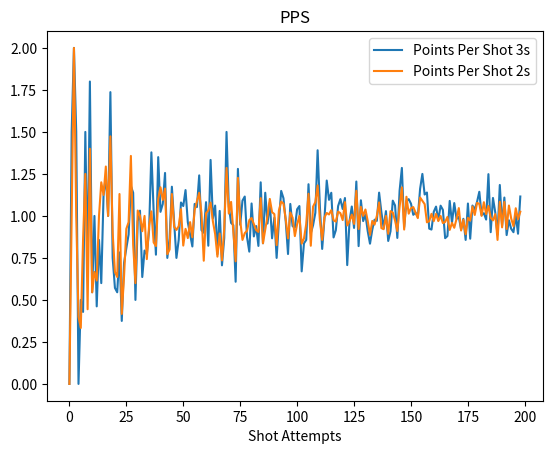
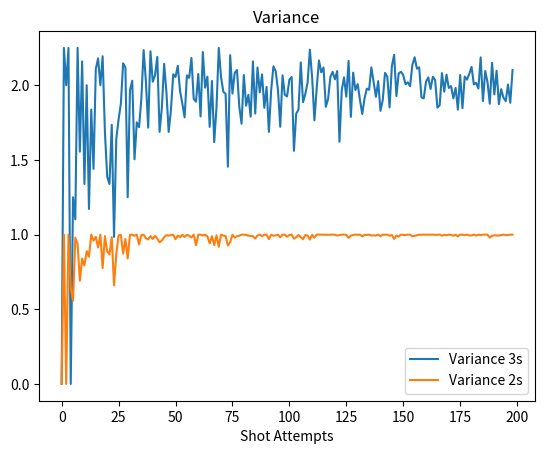
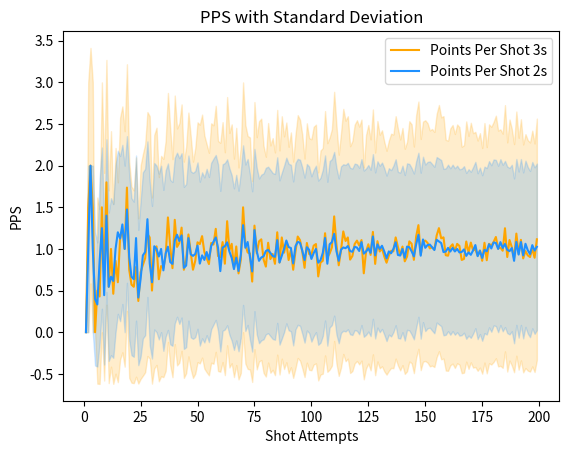

Recreate these plots in Python, in order.
import pandas as pd
import numpy as np
import random

import matplotlib.pyplot as plt

pd.set_option('display.max_columns', 500)
pd.set_option('display.width', 1000)


fg3_pct = 0.33333
fg2_pct = 0.5

pps_results = []

def shots(n):
    shot_results_3 = []
    shot_results_2 = []

    result = { 'shots': n }
    for i in range(n):
        roll = random.random()
        if roll < fg3_pct:
            shot_results_3.append(3)
        else:
            shot_results_3.append(0)

        if roll < fg2_pct:
            shot_results_2.append(2)
        else:
            shot_results_2.append(0)



    result['Points Per Shot 3s'] = np.mean(shot_results_3)
    result['Variance 3s'] = np.var(shot_results_3)
    result['StDev 3s'] = np.std(shot_results_3)


    result['Points Per Shot 2s'] = np.mean(shot_results_2)
    result['Variance 2s'] = np.var(shot_results_2)
    result['StDev 2s'] = np.std(shot_results_2)

    return result

for n in range(1, 200):
    pps_results.append(shots(n))

df = pd.DataFrame(pps_results)

df[['Points Per Shot 3s', 'Points Per Shot 2s']].plot()
plt.title('PPS')
plt.xlabel('Shot Attempts')

df[['Variance 3s', 'Variance 2s']].plot()
plt.title('Variance')
plt.xlabel('Shot Attempts')

f3 = plt.figure()
plt.plot(df['shots'], df['Points Per Shot 3s'], color='orange', label='Points Per Shot 3s')
plt.fill_between(df['shots'], df['Points Per Shot 3s'] + df['StDev 3s'], df['Points Per Shot 3s'] - df['StDev 3s'], color='orange', alpha=0.2)

plt.plot(df['shots'], df['Points Per Shot 2s'], color='dodgerblue', label='Points Per Shot 2s')
plt.fill_between(df['shots'], df['Points Per Shot 2s'] + df['StDev 2s'], df['Points Per Shot 2s'] - df['StDev 2s'], color='dodgerblue', alpha=0.2)
plt.xlabel('Shot Attempts')
plt.ylabel('PPS')
plt.legend()
plt.title('PPS with Standard Deviation')

plt.show()


